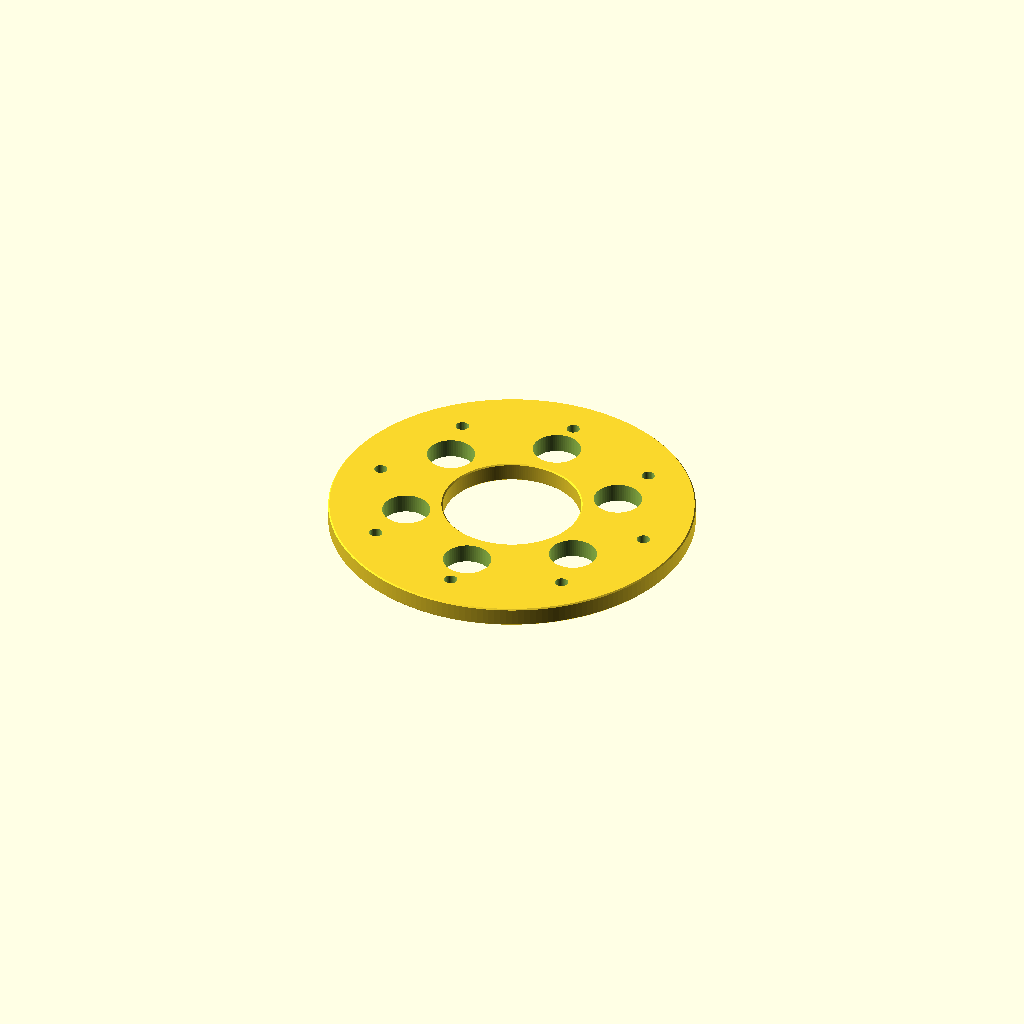
Cell 1 — every parameter at its default value.
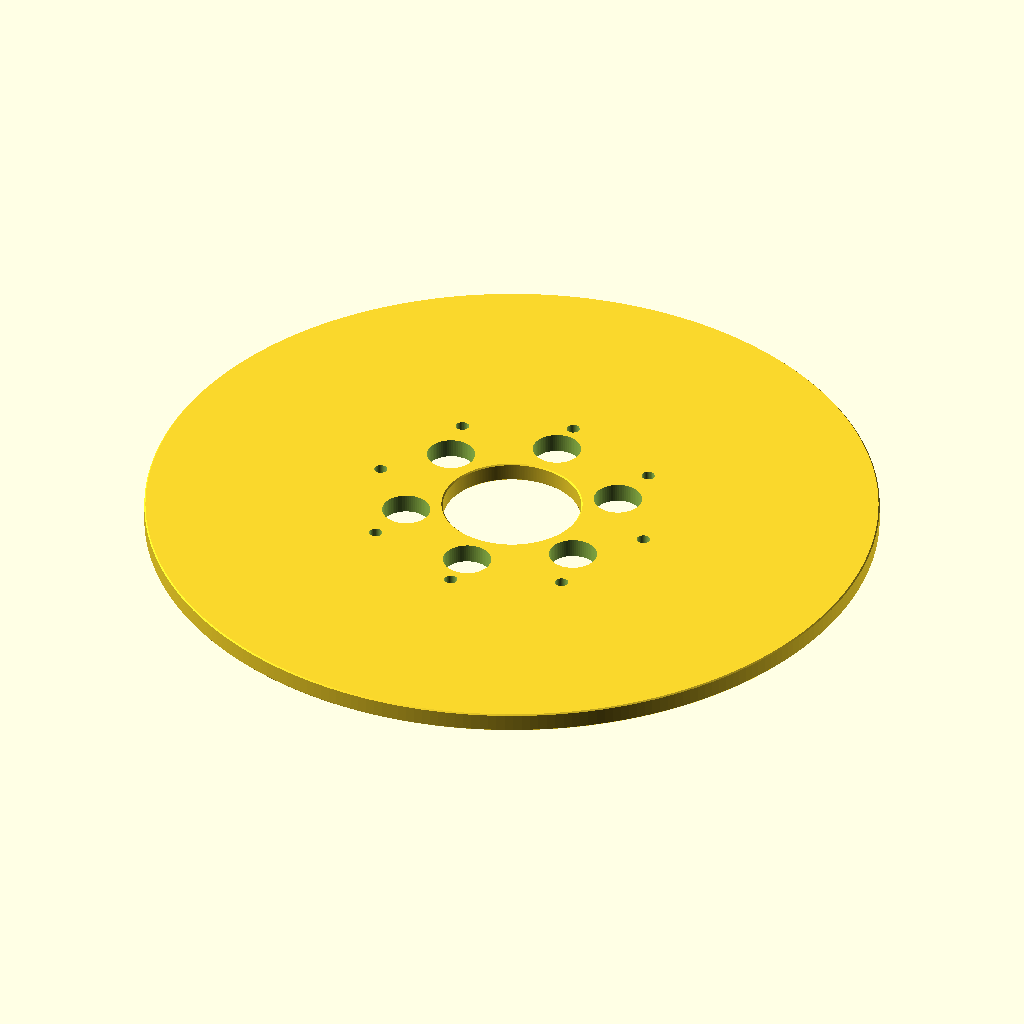
Cell 2: the same model with ring_od = 304.6.
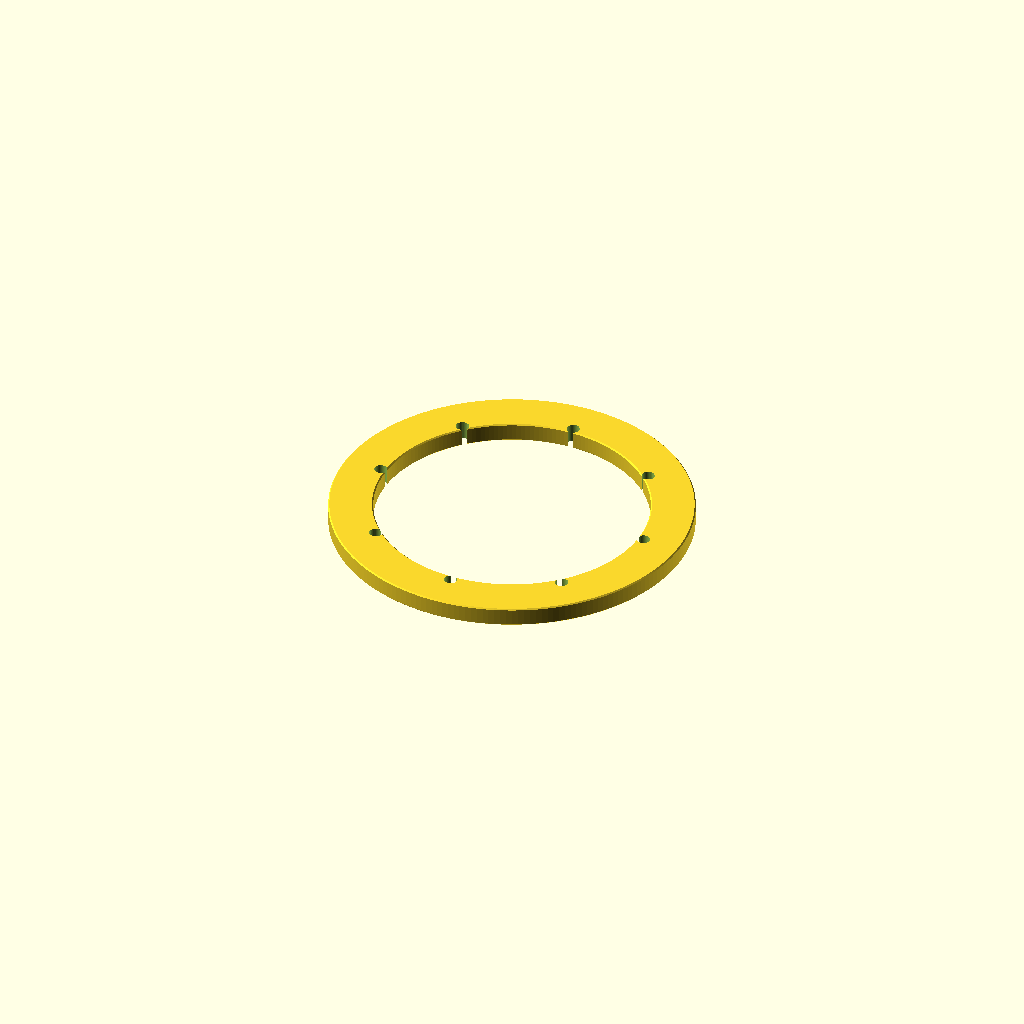
Cell 3: mmt_bore = 115 (everything else at default).
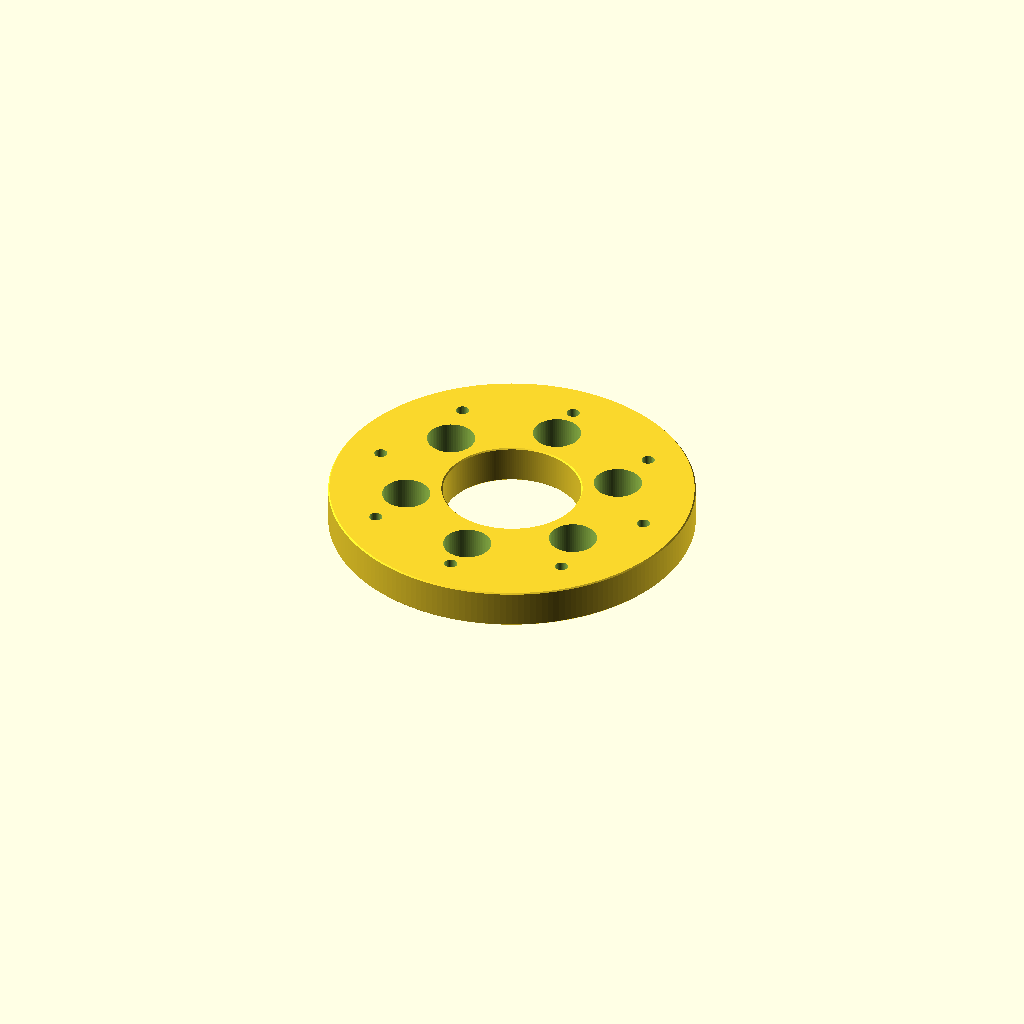
Cell 4: the same model with thickness = 16.
One fixed orthographic camera (rotation 55°, 0°, 25°; colour scheme Cornfield) for every cell.
Source of the model, ideas/07-shadow-lint/snapshots/ring1.scad:
// PART: 6in airframe 54mm MMT aluminum centering ring
// KIND: mechanical
// MAKE: cnc_mill · 6061-T6 round bar stock 158.75 mm (6.25 in) x 12.7 mm (0.50 in) · 2 setups · CMM inspection
// NOTE: Airframe ID 152.400 mm = 6.000 in [likely, openrocket-database (Blue Tube, Giant Leap, Madcow)]. Centering ring OD 152.300 mm provides 0.10 mm clearance for epoxy fit.
// NOTE: 54 mm MMT tube OD 57.400 mm [likely, LOC Precision MMT-2.14 / Madcow T54-180]. Centering ring bore 57.500 mm provides 0.10 mm clearance for fit.
// NOTE: Peak thrust load 3331 N based on Loki L2050 certified data (ThrustCurve.org) [likely].

// SPEC-BEGIN
// {"name":"6in 54mm centering ring","size_mm":[152.3,152.3,8.0],"parts":[{"name":"ring","role":"main body","size_mm":[152.3,152.3,8.0]}]}
// SPEC-END

// FLIGHT-BEGIN
// {"material":"6061-T6","process":"cnc_mill","tolerance_class":"ISO 2768-m","tess_tol_mm":0.01,"hazard":"none",
//  "critical":[{"name":"overall diameter","module":"ring","axis":"x","nominal_mm":152.300,"tol_mm":0.05,"round":true,"tol_src":"user"},
//              {"name":"ring thickness","module":"ring","axis":"z","nominal_mm":8.000,"tol_mm":0.05,"tol_src":"user"}],
//  "od":[{"name":"ring OD","d_mm":152.300,"tol_mm":0.05,"at_mm":[0,0],"axis":"z","from_mm":0,"to_mm":8,"tol_src":"user","tol_ref":"Fit into 152.40 mm ID airframe"}],
//  "bores":[{"name":"MMT bore","d_mm":57.500,"tol_mm":0.05,"at_mm":[0,0],"axis":"z","from_mm":8,"to_mm":0,"tol_src":"source","tol_ref":"LOC Precision MMT-2.14 OD 57.4 mm"}],
//  "holes":[{"name":"thrust bolts","d_mm":5.50,"tol_mm":0.10,"pos_tol_mm":0.10,"pattern":"circle","n":8,"bc_d_mm":120.0,"start_deg":0,"axis":"z","from_mm":8,"to_mm":0,"tol_src":"source","tol_ref":"ISO 273 medium M5 clearance"},
//           {"name":"lightening holes","d_mm":20.00,"tol_mm":0.10,"pos_tol_mm":0.10,"pattern":"circle","n":6,"bc_d_mm":88.0,"start_deg":30,"axis":"z","from_mm":8,"to_mm":0,"tol_src":"default"}],
//  "loads":[{"check":"bolt_shear","name":"thrust bolts","size":"M5","n":8,"force_N":3331,"plate_t_mm":8.00,"grade":"8.8","sf_min":2.0,"motor":"Loki L2050","inputs_src":"source"}],
//  "mfg":{"stock":"158.75 mm (6.25 in) 6061-T6 round bar","finish":"deburr / anodize clear type II","heat_treat":"none","deburr":"0.5 x 45 chamfer all external edges","inspect":["OD with micrometer at 3 clockings","MMT bore with plug gauge","bolt circle on CMM"],"notes":["bonded into airframe tube with epoxy","verify actual MMT tube OD before final machining"]}}
// FLIGHT-END

tess_tol = 0.01; // max chordal deviation of curved surfaces (mm)
ring_od = 152.30; // outer diameter of centering ring (mm)
mmt_bore = 57.50; // inner bore diameter for 54mm MMT tube (mm)
thickness = 8.00; // thickness of centering ring (mm)
bolt_bc_d = 120.00; // bolt circle diameter for thrust/tie bolts (mm)
bolt_d = 5.50; // clearance hole diameter for M5 bolts (mm)
bolt_n = 8; // number of M5 thrust bolt holes
light_bc_d = 88.00; // circle diameter for lightening holes (mm)
light_d = 20.00; // diameter of lightening holes (mm)
light_n = 6; // number of lightening holes
chamfer = 0.50; // edge chamfer size (mm)
// --- end parameters ---

function fn_tol(d, tol=tess_tol) = max(24, ceil(180 / acos(1 - min(0.5, 2*tol/d))));

module ring() {
    rotate_extrude($fn=fn_tol(ring_od)) {
        polygon(points=[
            [mmt_bore/2 + chamfer, 0],
            [ring_od/2 - chamfer, 0],
            [ring_od/2, chamfer],
            [ring_od/2, thickness - chamfer],
            [ring_od/2 - chamfer, thickness],
            [mmt_bore/2 + chamfer, thickness],
            [mmt_bore/2, thickness - chamfer],
            [mmt_bore/2, chamfer]
        ]);
    }
}

module main() {
    difference() {
        ring();

        // 8x M5 thrust/retention bolt clearance holes
        for (i = [0 : bolt_n - 1]) {
            angle = i * (360 / bolt_n);
            rotate([0, 0, angle])
                translate([bolt_bc_d / 2, 0, -1])
                    cylinder(d = bolt_d, h = thickness + 2, $fn = fn_tol(bolt_d));
        }

        // 6x Lightening / pass-through holes
        for (i = [0 : light_n - 1]) {
            angle = 30 + i * (360 / light_n);
            rotate([0, 0, angle])
                translate([light_bc_d / 2, 0, -1])
                    cylinder(d = light_d, h = thickness + 2, $fn = fn_tol(light_d));
        }
    }
}

main();
Parameter table extracted from the source (name, type, default, range or options):
tess_tol: number, default 0.01
ring_od: number, default 152.3
mmt_bore: number, default 57.5
thickness: number, default 8
bolt_bc_d: number, default 120
bolt_d: number, default 5.5
bolt_n: number, default 8
light_bc_d: number, default 88
light_d: number, default 20
light_n: number, default 6
chamfer: number, default 0.5
